Run: headless pygame with SDL's dummy video driver; simulated clock (each Clock.tick advances the game by its frame time, no real sleeping); random seed 0; keys injected as events and as key.get_pressed() state; mouse plan: one left click at the window centre at the start of phase 2, then a move to the lower-right quarter at the start of phase 3.
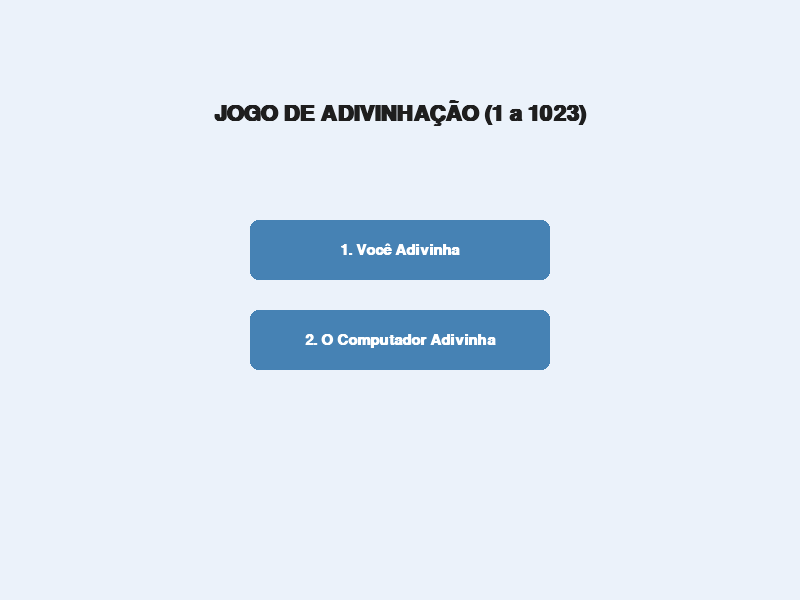
Frame 1 of 4 · flips 1–60 · no input
Frame 2 of 4 · flips 61–180 · clicked the window centre · tapped SPACE, RETURN · held RIGHT (→), D · screen unchanged from frame 1, image omitted
Frame 3 of 4 · flips 181–300 · moved the mouse to the lower-right quarter · held DOWN (↓), S · screen unchanged from frame 2, image omitted
Frame 4 of 4 · flips 301–420 · held LEFT (←), A, UP (↑), W · screen unchanged from frame 3, image omitted

The pygame program that drew these frames:

import pygame
import sys
import random

pygame.init()
LARGURA, ALTURA = 800, 600
janela = pygame.display.set_mode((LARGURA, ALTURA))
pygame.display.set_caption("Jogo de Adivinhação - Pygame")

RELOGIO = pygame.time.Clock()

BRANCO = (255, 255, 255)
PRETO = (30, 30, 30)
AZUL_FUNDO = (235, 242, 250)
AZUL_BOTAO = (70, 130, 180)
AZUL_HOVER = (100, 149, 237)
VERDE = (46, 139, 87)
VERMELHO = (178, 34, 34)
CINZA = (210, 210, 210)

fonte_titulo = pygame.font.SysFont("Times New Roman", 32, bold=True)
fonte_texto = pygame.font.SysFont("Times New Roman", 22, bold=True)
fonte_pequena = pygame.font.SysFont("Times New Roman", 18, bold=True)

estado_atual = "menu"

numero_secreto = 0
tentativas = 0
mensagem_dica = "Digite um número entre 1 e 1023 e aperte ENTER."
entrada_usuario = ""
jogo_acabou = False

limite_inferior = 1
limite_superior = 1023
palpite_pc = 0

def iniciar_modo_usuario():
    global numero_secreto, tentativas, mensagem_dica, entrada_usuario, jogo_acabou, estado_atual
    numero_secreto = random.randint(1, 1023)
    tentativas = 0
    mensagem_dica = "Computador escolheu! Tente adivinhar (1 a 1023)."
    entrada_usuario = ""
    jogo_acabou = False
    estado_atual = "usuario_joga"

def iniciar_modo_pc():
    global limite_inferior, limite_superior, palpite_pc, tentativas, mensagem_dica, jogo_acabou, estado_atual
    limite_inferior = 1
    limite_superior = 1023
    tentativas = 0
    palpite_pc = (limite_inferior + limite_superior) // 2
    mensagem_dica = f"Pense em um número. O PC chuta: {palpite_pc}"
    jogo_acabou = False
    estado_atual = "pc_joga"

btn_modo1 = pygame.Rect(250, 220, 300, 60)
btn_modo2 = pygame.Rect(250, 310, 300, 60)

btn_menos1 = pygame.Rect(180, 400, 120, 50)
btn_zero = pygame.Rect(340, 400, 120, 50)
btn_mais1 = pygame.Rect(500, 400, 120, 50)

btn_voltar = pygame.Rect(300, 500, 200, 45)

rodando = True
while rodando:
    janela.fill(AZUL_FUNDO)
    mouse_pos = pygame.mouse.get_pos()

    for evento in pygame.event.get():
        if evento.type == pygame.QUIT:
            rodando = False

        if evento.type == pygame.MOUSEBUTTONDOWN:
            if evento.button == 1:
                if estado_atual == "menu":
                    if btn_modo1.collidepoint(evento.pos):
                        iniciar_modo_usuario()
                    elif btn_modo2.collidepoint(evento.pos):
                        iniciar_modo_pc()
                
                elif estado_atual == "usuario_joga" and jogo_acabou:
                    if btn_voltar.collidepoint(evento.pos):
                        estado_atual = "menu"

                elif estado_atual == "pc_joga":
                    if not jogo_acabou:
                        if btn_menos1.collidepoint(evento.pos):
                            
                            if limite_inferior <= palpite_pc - 1:
                                limite_superior = palpite_pc - 1
                                tentativas += 1
                                palpite_pc = (limite_inferior + limite_superior) // 2
                                mensagem_dica = f"O PC chuta: {palpite_pc} (Tentativas: {tentativas})"
                        elif btn_mais1.collidepoint(evento.pos):
                            
                            if palpite_pc + 1 <= limite_superior:
                                limite_inferior = palpite_pc + 1
                                tentativas += 1
                                palpite_pc = (limite_inferior + limite_superior) // 2
                                mensagem_dica = f"O PC chuta: {palpite_pc} (Tentativas: {tentativas})"
                        elif btn_zero.collidepoint(evento.pos):
                            
                            tentativas += 1
                            jogo_acabou = True
                            mensagem_dica = f"0 (O PC acertou em {tentativas} tentativas!)"
                    elif jogo_acabou and btn_voltar.collidepoint(evento.pos):
                        estado_atual = "menu"

        if evento.type == pygame.KEYDOWN and estado_atual == "usuario_joga" and not jogo_acabou:
            if evento.key == pygame.K_RETURN:
                if entrada_usuario.isdigit():
                    chute = int(entrada_usuario)
                    tentativas += 1
                    if numero_secreto < chute:
                        mensagem_dica = f"-1 (O número é MENOR que {chute})"
                    elif numero_secreto > chute:
                        mensagem_dica = f"1 (O número é MAIOR que {chute})"
                    else:
                        mensagem_dica = f"0 (ACERTOU! Feito em {tentativas} tentativas)"
                        jogo_acabou = True
                    entrada_usuario = ""
            elif evento.key == pygame.K_BACKSPACE:
                entrada_usuario = entrada_usuario[:-1]
            else:
                if evento.unicode.isdigit():
                    entrada_usuario += evento.unicode
    
    if estado_atual == "menu":
        surf_titulo = fonte_titulo.render("JOGO DE ADIVINHAÇÃO (1 a 1023)", True, PRETO)
        janela.blit(surf_titulo, (LARGURA // 2 - surf_titulo.get_width() // 2, 100))

        cor_m1 = AZUL_HOVER if btn_modo1.collidepoint(mouse_pos) else AZUL_BOTAO
        pygame.draw.rect(janela, cor_m1, btn_modo1, border_radius=8)
        t1 = fonte_texto.render("1. Você Adivinha", True, BRANCO)
        janela.blit(t1, (btn_modo1.centerx - t1.get_width()//2, btn_modo1.centery - t1.get_height()//2))

        cor_m2 = AZUL_HOVER if btn_modo2.collidepoint(mouse_pos) else AZUL_BOTAO
        pygame.draw.rect(janela, cor_m2, btn_modo2, border_radius=8)
        t2 = fonte_texto.render("2. O Computador Adivinha", True, BRANCO)
        janela.blit(t2, (btn_modo2.centerx - t2.get_width()//2, btn_modo2.centery - t2.get_height()//2))

    elif estado_atual == "usuario_joga":
        surf_titulo = fonte_titulo.render("MODO: Você Adivinha", True, PRETO)
        janela.blit(surf_titulo, (LARGURA // 2 - surf_titulo.get_width() // 2, 60))

        surf_tentativas = fonte_texto.render(f"Tentativas: {tentativas}", True, PRETO)
        janela.blit(surf_tentativas, (100, 140))

        surf_dica = fonte_texto.render(mensagem_dica, True, VERMELHO if not jogo_acabou else VERDE)
        janela.blit(surf_dica, (100, 200))

        if not jogo_acabou:
            surf_instrucao = fonte_pequena.render("Digite seu palpite e aperte ENTER:", True, PRETO)
            janela.blit(surf_instrucao, (100, 280))
            
            ret_caixa = pygame.Rect(100, 310, 250, 50)
            pygame.draw.rect(janela, BRANCO, ret_caixa, border_radius=5)
            pygame.draw.rect(janela, PRETO, ret_caixa, 2, border_radius=5)
            surf_entrada = fonte_titulo.render(entrada_usuario, True, PRETO)
            janela.blit(surf_entrada, (ret_caixa.x + 10, ret_caixa.centery - surf_entrada.get_height()//2))
        else:
            
            cor_v = AZUL_HOVER if btn_voltar.collidepoint(mouse_pos) else AZUL_BOTAO
            pygame.draw.rect(janela, cor_v, btn_voltar, border_radius=8)
            tv = fonte_texto.render("Menu Principal", True, BRANCO)
            janela.blit(tv, (btn_voltar.centerx - tv.get_width()//2, btn_voltar.centery - tv.get_height()//2))

    elif estado_atual == "pc_joga":
        surf_titulo = fonte_titulo.render("MODO: Computador Adivinha", True, PRETO)
        janela.blit(surf_titulo, (LARGURA // 2 - surf_titulo.get_width() // 2, 60))

        surf_dica = fonte_texto.render(mensagem_dica, True, VERDE if jogo_acabou else PRETO)
        janela.blit(surf_dica, (100, 180))

        if not jogo_acabou:
            surf_guia = fonte_pequena.render("Responda ao palpite do computador:", True, PRETO)
            janela.blit(surf_guia, (100, 280))

            for rect, texto, cor in [(btn_menos1, "-1 (Menor)", VERMELHO), (btn_zero, "0 (Acertou)", VERDE), (btn_mais1, "1 (Maior)", AZUL_BOTAO)]:
                cor_atual = AZUL_HOVER if rect.collidepoint(mouse_pos) else cor
                pygame.draw.rect(janela, cor_atual, rect, border_radius=8)
                t_btn = fonte_pequena.render(texto, True, BRANCO)
                janela.blit(t_btn, (rect.centerx - t_btn.get_width()//2, rect.centery - t_btn.get_height()//2))
        else:
            cor_v = AZUL_HOVER if btn_voltar.collidepoint(mouse_pos) else AZUL_BOTAO
            pygame.draw.rect(janela, cor_v, btn_voltar, border_radius=8)
            tv = fonte_texto.render("Menu Principal", True, BRANCO)
            janela.blit(tv, (btn_voltar.centerx - tv.get_width()//2, btn_voltar.centery - tv.get_height()//2))

    pygame.display.flip()
    RELOGIO.tick(60)

pygame.quit()
sys.exit()
